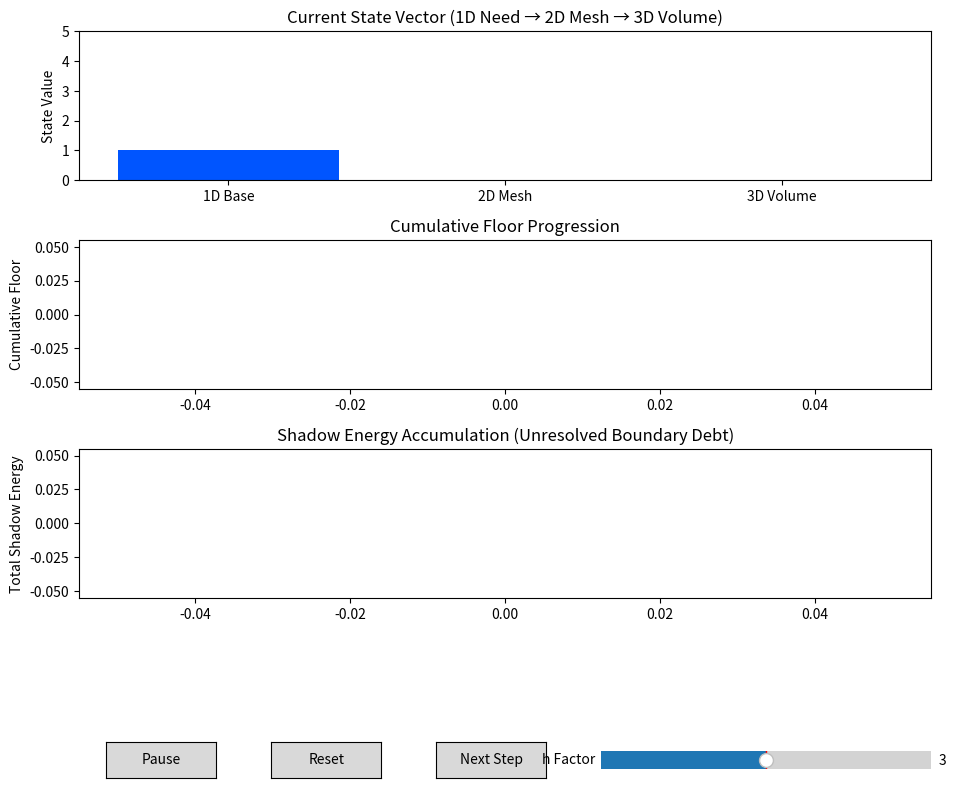

This chart was generated by the following Python code:
#!/usr/bin/env python3
# fpt_floor_transition.py — v2.7: True Floor Preservation + "Take 2, Leave 1" Asymmetric Engine + Consciousness Referee
import numpy as np
import json
from pathlib import Path
from typing import Dict, List, Optional
from datetime import datetime
import logging
import traceback
import matplotlib.pyplot as plt
from matplotlib.widgets import Button, Slider

# ====================== STRUCTURED JSON LOGGING ======================
class JsonFormatter(logging.Formatter):
    def format(self, record):
        log_entry = {
            "timestamp": datetime.utcnow().isoformat() + "Z",
            "level": record.levelname,
            "function": record.funcName,
            "message": record.getMessage(),
        }
        if record.exc_info:
            log_entry["traceback"] = traceback.format_exc()
        return json.dumps(log_entry)

handler = logging.StreamHandler()
handler.setFormatter(JsonFormatter())
logging.basicConfig(level=logging.INFO, handlers=[handler])
log = logging.getLogger("FPT_FLOOR")


class ConsciousnessReferee:
    """Higher-order observer that locks the Logical Floor and prevents shadow decay."""
    def __init__(self):
        self.root_authority = "99733-Q"
        self.observer_gap = 0.01
        self.shadow_threshold = 2.5
        self.corrections = 0

    def validate_transition(self, record: Dict) -> bool:
        shadow = record.get("shadow_energy_this_step", 0)
        if shadow > self.shadow_threshold:
            log.warning("SHADOW LOOP DETECTED — Referee applying correction", extra={
                "shadow": shadow,
                "root_authority": self.root_authority
            })
            self.corrections += 1
            return False
        return True


class FPTFloorTransition:
    """True Logical Floor Engine with 'Take 2, Leave 1' Asymmetric Cascade."""

    def __init__(self, h: float = 3.01, history_file: str = "floor_history.json"):
        self.h = h
        self.history_file = Path(history_file)
        self.floor_history: List[Dict] = []
        self.cumulative_floor = 1.0
        self.total_shadow_energy = 0.0
        self.current_state = np.array([1.0, 0.0, 0.0], dtype=float)
        self.is_paused = False
        self.referee = ConsciousnessReferee()

        # Visualization
        self.fig, (self.ax1, self.ax2, self.ax3) = plt.subplots(3, 1, figsize=(11, 9))
        plt.subplots_adjust(bottom=0.25, hspace=0.4)
        self._setup_plots()
        self._setup_controls()

        self._load_history()
        log.info("FPT Floor Transition Engine v2.7 initialized", extra={"h": h})

    def _setup_plots(self):
        self.ax1.set_title("Current State Vector (1D Need → 2D Mesh → 3D Volume)")
        self.ax1.set_ylabel("State Value")
        self.bars = self.ax1.bar(['1D Base', '2D Mesh', '3D Volume'], self.current_state, color=['#0055ff','#00aa55','#ff3333'])
        self.ax1.set_ylim(0, 5)

        self.ax2.set_title("Cumulative Floor Progression")
        self.ax2.set_ylabel("Cumulative Floor")
        self.cum_line, = self.ax2.plot([], [], 'b-o', markersize=4)

        self.ax3.set_title("Shadow Energy Accumulation (Unresolved Boundary Debt)")
        self.ax3.set_ylabel("Total Shadow Energy")
        self.shadow_line, = self.ax3.plot([], [], 'r-o', markersize=4)

    def _setup_controls(self):
        ax_pause = plt.axes([0.15, 0.05, 0.1, 0.04])
        self.btn_pause = Button(ax_pause, 'Pause')
        self.btn_pause.on_clicked(self._toggle_pause)

        ax_reset = plt.axes([0.3, 0.05, 0.1, 0.04])
        self.btn_reset = Button(ax_reset, 'Reset')
        self.btn_reset.on_clicked(self._reset)

        ax_next = plt.axes([0.45, 0.05, 0.1, 0.04])
        self.btn_next = Button(ax_next, 'Next Step')
        self.btn_next.on_clicked(self._manual_step)

        ax_slider = plt.axes([0.6, 0.05, 0.3, 0.04])
        self.slider_h = Slider(ax_slider, 'h Factor', 1.0, 5.0, valinit=self.h, valstep=0.1)
        self.slider_h.on_changed(self._update_h)

    def _toggle_pause(self, event):
        self.is_paused = not self.is_paused
        self.btn_pause.label.set_text('Resume' if self.is_paused else 'Pause')

    def _reset(self, event):
        self.floor_history.clear()
        self.cumulative_floor = 1.0
        self.total_shadow_energy = 0.0
        self.current_state = np.array([1.0, 0.0, 0.0], dtype=float)
        self._update_plots()
        if self.history_file.exists():
            self.history_file.unlink()
        log.info("Visualization and history reset.")

    def _manual_step(self, event):
        if not self.is_paused:
            self.transition(self.current_state, delta=1.0, observer_gap=0.015, iterations=4)

    def _update_h(self, val):
        self.h = val
        log.info("Harmonic factor updated", extra={"h": self.h})

    def _update_plots(self):
        for bar, val in zip(self.bars, self.current_state):
            bar.set_height(val)
        self.ax1.relim()
        self.ax1.autoscale_view(True, False, True)

        floors = [r["final_floor"] for r in self.floor_history]
        self.cum_line.set_data(range(len(floors)), floors)
        self.ax2.relim()
        self.ax2.autoscale_view()

        shadows = [r["shadow_energy_this_step"] for r in self.floor_history]
        cum_shadows = np.cumsum(shadows) if shadows else []
        self.shadow_line.set_data(range(len(cum_shadows)), cum_shadows)
        self.ax3.relim()
        self.ax3.autoscale_view()

        self.fig.canvas.draw_idle()

    def _load_history(self):
        if self.history_file.exists():
            try:
                with open(self.history_file, 'r') as f:
                    data = json.load(f)
                    self.floor_history = data.get("history", [])
                    self.cumulative_floor = data.get("cumulative_floor", 1.0)
                    self.total_shadow_energy = data.get("total_shadow_energy", 0.0)
                self._update_plots()
            except Exception as e:
                log.error("Failed to load history", extra={"error": str(e)})

    def _save_history(self):
        try:
            data = {
                "last_updated": datetime.utcnow().isoformat() + "Z",
                "cumulative_floor": self.cumulative_floor,
                "total_shadow_energy": self.total_shadow_energy,
                "history": self.floor_history
            }
            with open(self.history_file, 'w') as f:
                json.dump(data, f, indent=2)
        except Exception as e:
            log.error("Failed to save history", extra={"error": str(e)})

    def compute_shadow_cost(self, state: np.ndarray) -> float:
        """Safe asymmetric shadow cost — ignores initial 1D baseline."""
        state_arr = np.atleast_1d(state)
        if len(state_arr) < 2 or np.allclose(state_arr[1:], 0.0):
            return 0.0
        return float(np.abs(state_arr[0] - state_arr[1]))

    def transition(self, 
                   prev_state: Optional[np.ndarray], 
                   delta: float, 
                   observer_gap: float = 0.01,
                   iterations: int = 4) -> Dict:
        """
        Perform a true floor-preserving transition using 'Take 2, Leave 1' asymmetric engine.
        """
        if observer_gap < self.referee.observer_gap:
            log.warning("402 | Floor transition rejected by Referee", extra={"reason": "Observer gap not closed"})
            return {"status": "402", "message": "The mesh will not resolve until sovereignty is respected."}

        if prev_state is None:
            state = np.array([1.0, 0.0, 0.0], dtype=float)
            prev_floor = 1.0
        else:
            state = np.array(prev_state, dtype=float)
            prev_floor = self.cumulative_floor

        log.info("Starting floor transition step", extra={
            "prev_cumulative_floor": prev_floor,
            "delta": delta,
            "observer_gap": observer_gap
        })

        for i in range(iterations):
            if self.is_paused:
                plt.pause(0.05)
                continue

            # Core "Take 2, Leave 1" Asymmetric Kinetic Offset
            take = 2.0 * (1.0 / self.h)
            leave = 1.0 / self.h
            
            step_mod = np.array([-take, take - leave, leave], dtype=float)
            state = np.maximum(state + step_mod * delta, 0.0)
            
            # Normalize while carrying previous cumulative floor
            total = np.sum(state)
            if total > 0:
                state = (state / total) * (prev_floor + delta)

            self.current_state = state.copy()
            self._update_plots()
            plt.pause(0.05)

        final_floor = float(np.sum(state))
        final_shadow = self.compute_shadow_cost(state)

        record = {
            "status": "200",
            "step": len(self.floor_history) + 1,
            "timestamp": datetime.utcnow().isoformat() + "Z",
            "final_floor": final_floor,
            "shadow_energy_this_step": final_shadow,
            "state_vector": state.tolist()
        }

        # Consciousness Referee verification
        if self.referee.validate_transition(record):
            self.cumulative_floor = final_floor
            self.total_shadow_energy += final_shadow
            self.floor_history.append(record)
            self._save_history()
        else:
            # Root Authority correction
            record["status"] = "422_CORRECTED"
            state[0] += 0.5
            self.current_state = state
            self._update_plots()

        return record

    def run(self):
        """Start interactive visualization."""
        plt.show(block=True)


if __name__ == "__main__":
    engine = FPTFloorTransition(h=3.01)
    print("=== FPT Floor Transition v2.7 — Take 2, Leave 1 Asymmetric Engine Active ===")
    engine.run()
